Image classification data set "data" (zhixiabei/FPGA-competition on GitHub). Class labels (5): apple, banana, grape, orange, strawberry.

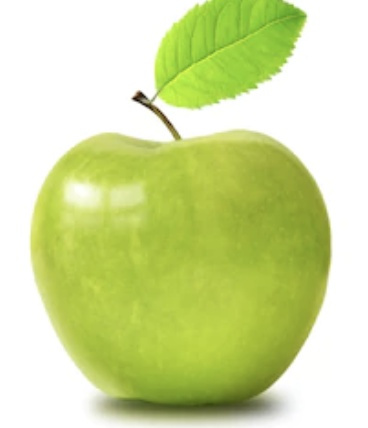
Label: apple

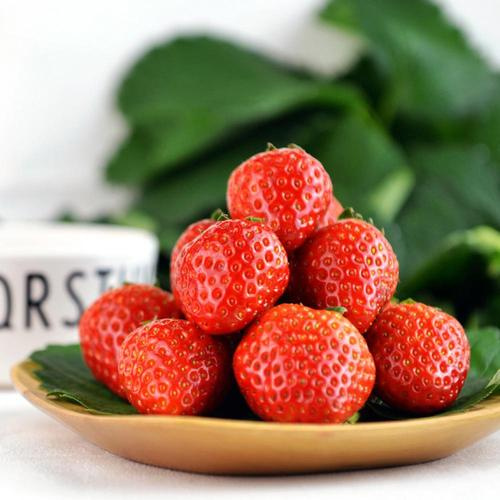
Label: strawberry

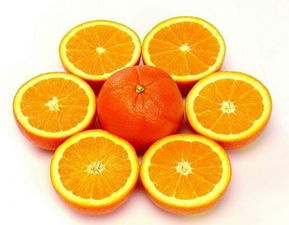
Label: orange

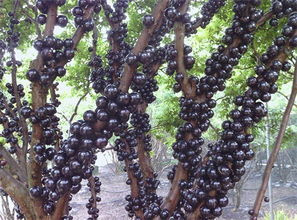
Label: grape

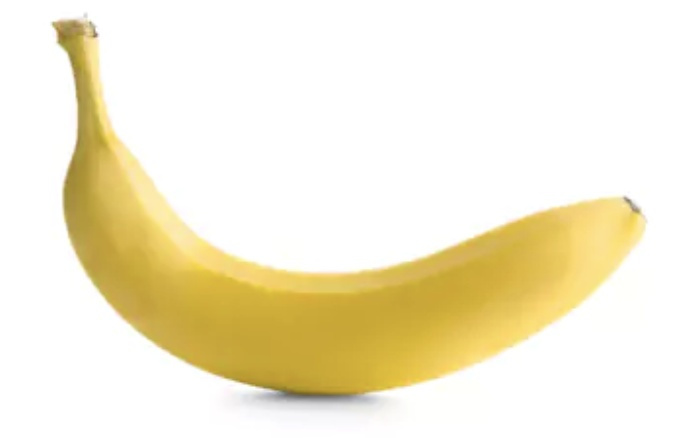
Label: banana

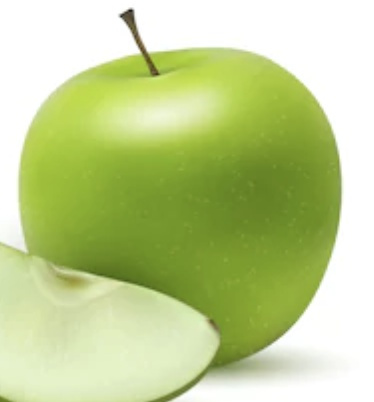
Label: apple
